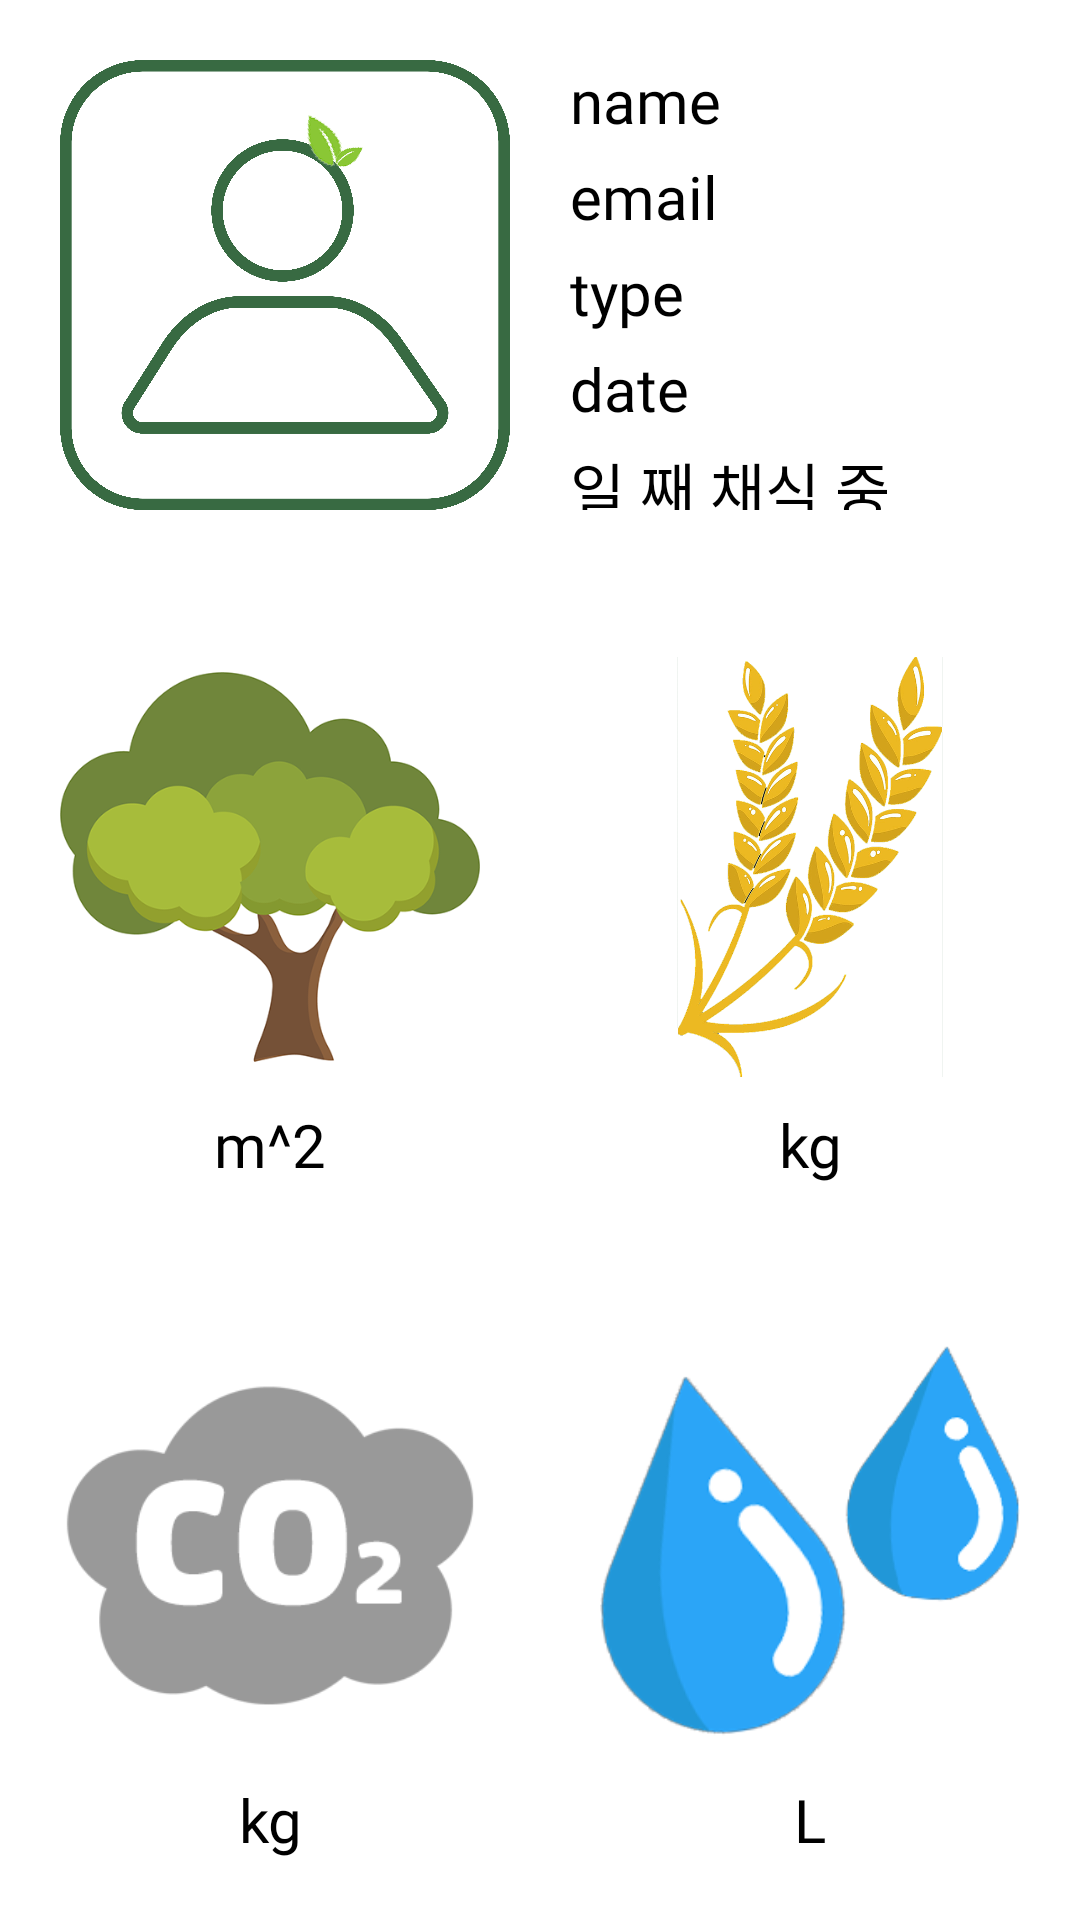

Produce the Android XML layout that renders to this screen, including the resource entries it uses.
<!-- AndroidManifest.xml: application theme Theme.Vegan -->
<!-- res/layout/activity_user.xml -->
<?xml version="1.0" encoding="utf-8"?>
<LinearLayout xmlns:android="http://schemas.android.com/apk/res/android"
    android:layout_width="match_parent"
    android:layout_height="match_parent"
    android:gravity="center"
    android:orientation="vertical">

    <LinearLayout
        android:layout_margin="20dp"
        android:layout_width="match_parent"
        android:layout_height="150dp">

        <ImageButton
            android:layout_width="150dp"
            android:layout_height="150dp"
            android:background="@drawable/profile2"/>

        <LinearLayout
            android:layout_width="match_parent"
            android:layout_height="match_parent"
            android:layout_weight="1"
            android:orientation="vertical"

            android:paddingLeft="20dp"
            android:gravity="center_vertical">

            <TextView
                android:id="@+id/name"
                android:layout_width="match_parent"
                android:layout_height="wrap_content"
                android:layout_marginBottom="5dp"
                android:text="name"
                android:fontFamily="@font/cafe24surroundair"
                android:textColor="@color/black"
                android:textSize="20dp"
                />
            <TextView
                android:id="@+id/email"
                android:layout_width="match_parent"
                android:layout_height="wrap_content"
                android:layout_marginBottom="5dp"
                android:text="email"
                android:fontFamily="@font/cafe24surroundair"
                android:textColor="@color/black"
                android:textSize="20dp"
                />

            <TextView
                android:id="@+id/type"
                android:layout_width="match_parent"
                android:layout_height="wrap_content"
                android:layout_marginBottom="5dp"
                android:text="type"
                android:fontFamily="@font/cafe24surroundair"
                android:textColor="@color/black"
                android:textSize="20dp"
                />
            <TextView
                android:id="@+id/date"
                android:layout_width="match_parent"
                android:layout_height="wrap_content"
                android:layout_marginBottom="5dp"
                android:text="date"
                android:fontFamily="@font/cafe24surroundair"
                android:textColor="@color/black"
                android:textSize="20dp"
                />

            <TextView
                android:id="@+id/dday"
                android:layout_width="match_parent"
                android:layout_height="wrap_content"
                android:text="일 째 채식 중"
                android:fontFamily="@font/cafe24surroundair"
                android:textColor="@color/black"
                android:textSize="20dp"
                />

        </LinearLayout>
    </LinearLayout>

    <LinearLayout
        android:layout_width="match_parent"
        android:layout_height="match_parent"
        android:layout_weight="1"
        android:orientation="vertical"
        >
        <LinearLayout
            android:layout_width="match_parent"
            android:layout_height="match_parent"
            android:layout_weight="1">

            <LinearLayout
                android:layout_width="match_parent"
                android:layout_height="match_parent"
                android:layout_weight="1"
                android:orientation="vertical"
                android:padding="20dp">

                <ImageView
                    android:layout_width="match_parent"
                    android:layout_height="match_parent"
                    android:src="@drawable/tree"
                    android:layout_weight="1"/>

                <TextView
                    android:id="@+id/tree"
                    android:layout_width="match_parent"
                    android:layout_height="wrap_content"
                    android:text="m^2"
                    android:fontFamily="@font/cafe24surroundair"
                    android:textColor="@color/black"
                    android:textSize="20dp"
                    android:gravity="center"/>

            </LinearLayout>

            <LinearLayout
                android:layout_width="match_parent"
                android:layout_height="match_parent"
                android:layout_weight="1"
                android:orientation="vertical"
                android:padding="20dp">
                <ImageView
                    android:layout_width="match_parent"
                    android:layout_height="match_parent"
                    android:src="@drawable/grain"
                    android:layout_weight="1"/>

                <TextView
                    android:id="@+id/grain"
                    android:layout_width="match_parent"
                    android:layout_height="wrap_content"
                    android:text="kg"
                   android:fontFamily="@font/cafe24surroundair"
                    android:textColor="@color/black"
                    android:textSize="20dp"
                    android:gravity="center"/>
            </LinearLayout>
        </LinearLayout>

        <LinearLayout
            android:layout_width="match_parent"
            android:layout_height="match_parent"
            android:layout_weight="1">

            <LinearLayout
                android:layout_width="match_parent"
                android:layout_height="match_parent"
                android:layout_weight="1"
                android:orientation="vertical"
                android:padding="20dp">
                <ImageView
                    android:layout_width="match_parent"
                    android:layout_height="match_parent"
                    android:src="@drawable/co2"
                    android:layout_weight="1"/>

                <TextView
                    android:id="@+id/co2"
                    android:layout_width="match_parent"
                    android:layout_height="wrap_content"
                    android:text="kg"
                    android:fontFamily="@font/cafe24surroundair"
                    android:textColor="@color/black"
                    android:textSize="20dp"
                    android:gravity="center"/>
            </LinearLayout>

            <LinearLayout
                android:layout_width="match_parent"
                android:layout_height="match_parent"
                android:layout_weight="1"
                android:orientation="vertical"
                android:padding="20dp">
                <ImageView
                    android:layout_width="match_parent"
                    android:layout_height="match_parent"
                    android:src="@drawable/water"
                    android:layout_weight="1"/>

                <TextView
                    android:id="@+id/water"
                    android:layout_width="match_parent"
                    android:layout_height="wrap_content"
                    android:text="L"
                    android:fontFamily="@font/cafe24surroundair"
                    android:textColor="@color/black"
                    android:textSize="20dp"
                    android:gravity="center"/>
            </LinearLayout>
        </LinearLayout>
    </LinearLayout>



</LinearLayout>
<!-- resources referenced by this layout -->
<resources>
  <color name="black">#FF000000</color>
  <!-- drawable co2: png bitmap (drawable, 11274 bytes) -->
  <!-- drawable grain: png bitmap (drawable, 206538 bytes) -->
  <!-- drawable profile2: png bitmap (drawable, 264571 bytes) -->
  <!-- drawable tree: png bitmap (drawable, 41453 bytes) -->
  <!-- drawable water: png bitmap (drawable, 25324 bytes) -->
  <style name="Theme.Vegan" parent="Theme.MaterialComponents.DayNight.NoActionBar">
          
          <item name="colorPrimary">@color/purple_500</item>
          <item name="colorPrimaryVariant">@color/purple_700</item>
          <item name="colorOnPrimary">@color/white</item>
          
          <item name="colorSecondary">@color/teal_200</item>
          <item name="colorSecondaryVariant">@color/teal_700</item>
          <item name="colorOnSecondary">@color/black</item>
          
          <item name="android:statusBarColor" tools:targetApi="l">?attr/colorPrimaryVariant</item>
          
      </style>
  <color name="purple_500">#FF6200EE</color>
  <color name="purple_700">#ff11542d</color>
  <color name="white">#FFFFFFFF</color>
  <color name="teal_200">#FF03DAC5</color>
  <color name="teal_700">#FF018786</color>
</resources>
